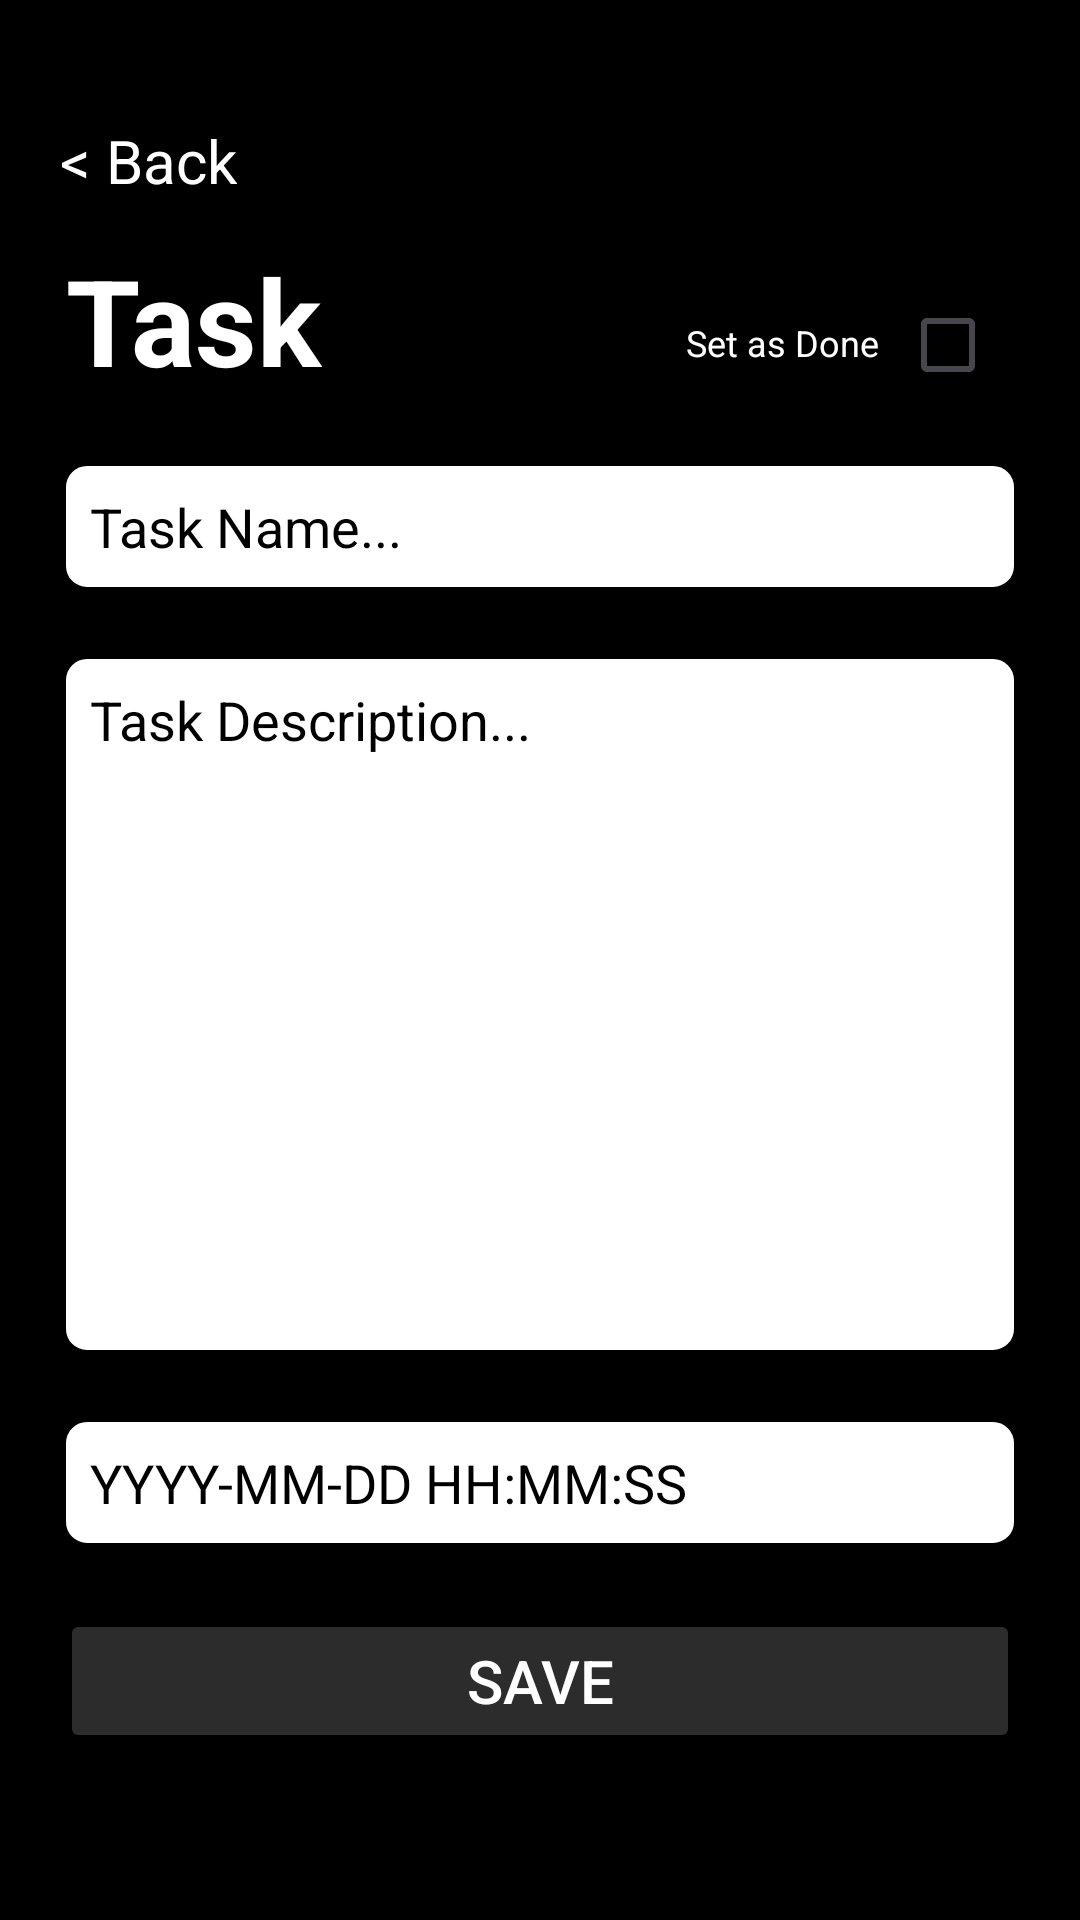

Here is an Android app screen rendered from its layout file. Give the layout XML and the strings, colors and styles it references.
<!-- AndroidManifest.xml: application theme Theme.Elist -->
<!-- res/layout/activity_taskdetails.xml -->
<?xml version="1.0" encoding="utf-8"?>
<androidx.constraintlayout.widget.ConstraintLayout xmlns:android="http://schemas.android.com/apk/res/android"
    android:layout_width="match_parent"
    android:layout_height="match_parent"
    xmlns:app="http://schemas.android.com/apk/res-auto"
    android:background="@color/black">

    <TextView
        android:id="@+id/backBtn"
        android:layout_width="wrap_content"
        android:layout_height="wrap_content"
        android:text="&lt; Back"
        android:textColor="#FFFF"
        android:textSize="20dp"
        app:layout_constraintStart_toStartOf="parent"
        app:layout_constraintTop_toTopOf="parent"
        android:layout_marginStart="20dp"
        android:layout_marginTop="40dp"/>

    <TextView
        android:id="@+id/titleEditTask"
        android:layout_width="wrap_content"
        android:layout_height="wrap_content"
        android:layout_marginStart="22dp"
        android:layout_marginTop="80dp"
        app:layout_constraintStart_toStartOf="parent"
        app:layout_constraintTop_toTopOf="parent"
        android:text="Task"
        android:fontFamily="sans-serif"
        android:textSize="40dp"
        android:textStyle="bold"
        android:textColor="#FFFFFF"
        />

    <EditText
        android:id="@+id/inputTaskName"
        android:layout_width="match_parent"
        android:layout_height="wrap_content"
        android:inputType="text"
        android:textColor="@color/black"
        android:maxWidth="20dp"
        android:maxHeight="20dp"
        android:layout_margin="20dp"
        android:background="@drawable/edittext_border"
        app:layout_constraintTop_toBottomOf="@+id/titleEditTask"
        app:layout_constraintStart_toStartOf="parent"
        app:layout_constraintEnd_toEndOf="parent"
        android:hint="Task Name..."
        android:textColorHint="@color/black"
        />

    <EditText
        android:id="@+id/inputTaskDescription"
        android:layout_width="match_parent"
        android:layout_height="wrap_content"
        android:inputType="text"
        android:textColor="@color/black"
        android:maxWidth="20dp"
        android:maxHeight="20dp"
        android:layout_margin="20dp"
        android:background="@drawable/edittext_desc_background"
        app:layout_constraintTop_toBottomOf="@+id/inputTaskName"
        app:layout_constraintStart_toStartOf="parent"
        app:layout_constraintEnd_toEndOf="parent"
        android:hint="Task Description..."
        android:textColorHint="@color/black"
        />

    <EditText
        android:id="@+id/inputTaskDueDate"
        android:layout_width="match_parent"
        android:layout_height="wrap_content"
        android:inputType="datetime"
        android:textColor="@color/black"
        android:maxWidth="20dp"
        android:maxHeight="20dp"
        android:layout_margin="20dp"
        android:background="@drawable/edittext_border"
        app:layout_constraintTop_toBottomOf="@+id/inputTaskDescription"
        app:layout_constraintStart_toStartOf="parent"
        app:layout_constraintEnd_toEndOf="parent"
        android:hint="YYYY-MM-DD HH:MM:SS"
        android:textColorHint="@color/black"
        />

    <Button
        android:id="@+id/saveBtn"
        android:layout_width="match_parent"
        android:layout_height="wrap_content"
        android:text="Save"
        android:textSize="20dp"
        android:textColor="#FFFF"
        android:backgroundTint="#2c2c2c"
        app:layout_constraintTop_toBottomOf="@+id/inputTaskDueDate"
        app:layout_constraintStart_toStartOf="parent"
        app:layout_constraintEnd_toEndOf="parent"
        android:layout_margin="20dp"
        />

    <TextView
        android:id="@+id/labelDone"
        android:layout_width="wrap_content"
        android:layout_height="wrap_content"
        android:layout_marginTop="106dp"
        android:layout_marginEnd="55dp"
        android:text="Set as Done"
        android:textColor="#FFFF"
        android:textSize="12dp"
        app:layout_constraintEnd_toEndOf="@+id/cbTaskCompleted"
        app:layout_constraintTop_toTopOf="parent" />

    <CheckBox
        android:id="@+id/cbTaskCompleted"
        android:layout_width="wrap_content"
        android:layout_height="wrap_content"
        android:layout_marginTop="32dp"
        android:layout_marginEnd="12dp"
        app:layout_constraintTop_toTopOf="parent"
        app:layout_constraintEnd_toEndOf="parent"
        app:layout_constraintBottom_toBottomOf="@+id/inputTaskName"
        />



</androidx.constraintlayout.widget.ConstraintLayout>
<!-- resources referenced by this layout -->
<resources>
  <color name="black">#FF000000</color>
  <!-- drawable edittext_border (drawable) -->
  <?xml version="1.0" encoding="utf-8"?>
  <shape xmlns:android="http://schemas.android.com/apk/res/android"
      android:shape="rectangle">
  
      <stroke
          android:width="2dp"
          android:color="@color/black"/>
  
      <solid android:color="#FFFFFF"/>
  
      <corners android:radius="8dp"/>
  
      <padding
          android:top="10dp"
          android:bottom="10dp"
          android:left="10dp"
          android:right="10dp"/>
  
  </shape>
  <!-- drawable edittext_desc_background (drawable) -->
  <?xml version="1.0" encoding="utf-8"?>
  <shape xmlns:android="http://schemas.android.com/apk/res/android"
      android:shape="rectangle">
  
      <stroke
          android:width="2dp"
          android:color="@color/black"/>
  
      <solid android:color="#FFFFFF"/>
  
      <corners android:radius="8dp"/>
  
      <padding
          android:top="10dp"
          android:bottom="200dp"
          android:left="10dp"
          android:right="10dp"/>
  
  </shape>
  <style name="Theme.Elist" parent="Base.Theme.Elist" />
  <style name="Base.Theme.Elist" parent="Theme.Material3.DayNight.NoActionBar">
          
          
      </style>
</resources>
